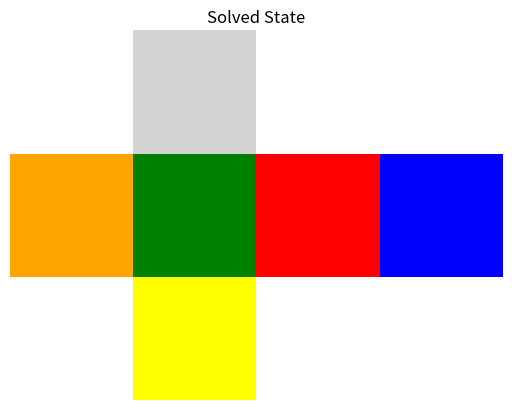
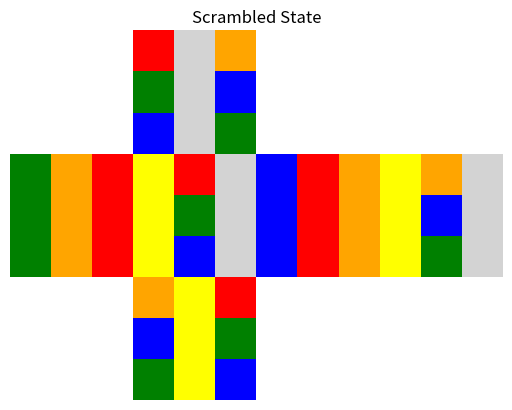

Reproduce these figures in Python, in order.
import copy
import networkx as nx
import matplotlib.pyplot as plt
import matplotlib.animation as animation
import random
import heapq


colors = ['W', 'Y', 'G', 'B', 'O', 'R']
faces = ['U', 'D', 'F', 'B', 'L', 'R']


move_map = {
    'U': [('B', 0), ('R', 0), ('F', 0), ('L', 0)],
    'D': [('F', 2), ('R', 2), ('B', 2), ('L', 2)],
    'F': [('U', 2), ('R', 'col0'), ('D', 0), ('L', 'col2')],
    'B': [('U', 0), ('L', 'col0'), ('D', 2), ('R', 'col2')],
    'L': [('U', 'col0'), ('F', 'col0'), ('D', 'col0'), ('B', 'col2')],
    'R': [('U', 'col2'), ('B', 'col0'), ('D', 'col2'), ('F', 'col2')]
}


def create_solved_cube():
    return {face: [[color]*3 for _ in range(3)] for face, color in zip(faces, colors)}


def rotate_face_cw(face):
    return [list(row) for row in zip(*face[::-1])]


def rotate_face_ccw(face):
    return [list(row) for row in zip(*face)][::-1]


def get_row(face, idx):
    return face[idx][:]


def set_row(face, idx, row):
    face[idx] = row[:]


def get_col(face, idx):
    return [row[idx] for row in face]


def set_col(face, idx, col):
    for i in range(3):
        face[i][idx] = col[i]


def apply_move(cube, move):
    face = move[0]
    direction = 1 if len(move) == 1 else -1
    cube[face] = rotate_face_cw(
        cube[face]) if direction == 1 else rotate_face_ccw(cube[face])
    adj = move_map[face]
    if direction == -1:
        adj = adj[::-1]
    edges = []
    for side, idx in adj:
        if isinstance(idx, int):
            edges.append(get_row(cube[side], idx))
        else:
            col_idx = int(idx[-1])
            edges.append(get_col(cube[side], col_idx))
    edges = [edges[-1]] + edges[:-1]
    for (side, idx), edge in zip(adj, edges):
        if isinstance(idx, int):
            set_row(cube[side], idx, edge)
        else:
            col_idx = int(idx[-1])
            set_col(cube[side], col_idx, edge)


def random_scramble(cube, moves=10):
    move_list = ['U', "U'", 'D', "D'", 'F',
                 "F'", 'B', "B'", 'L', "L'", 'R', "R'"]
    scramble_seq = random.choices(move_list, k=moves)
    states = [copy.deepcopy(cube)]
    for move in scramble_seq:
        new_state = copy.deepcopy(states[-1])
        apply_move(new_state, move)
        states.append(new_state)
    return states, scramble_seq


def build_state_graph(states):
    G = nx.DiGraph()
    for i in range(len(states) - 1):
        G.add_node(i, state=states[i])
        G.add_edge(i, i + 1, move='')
    G.add_node(len(states) - 1, state=states[-1])
    return G


def visualize_cube_state(cube, title='Cube State', ax=None):
    face_coords = {
        'U': (3, 6), 'L': (0, 3), 'F': (3, 3),
        'R': (6, 3), 'B': (9, 3), 'D': (3, 0)
    }
    color_lookup = {
        'W': 'lightgray',  # Changed from white to lightgray
        'Y': 'yellow',
        'G': 'green',
        'B': 'blue',
        'O': 'orange',
        'R': 'red'
    }
    if ax is None:
        fig, ax = plt.subplots()
    ax.clear()
    for face, (x_offset, y_offset) in face_coords.items():
        face_grid = cube[face]
        for i in range(3):
            for j in range(3):
                color = color_lookup[face_grid[i][j]]
                ax.add_patch(plt.Rectangle(
                    (x_offset + j, y_offset + 2 - i), 1, 1, facecolor=color))
    ax.set_xlim(0, 12)
    ax.set_ylim(0, 9)
    ax.set_aspect('equal')
    ax.set_title(title)
    ax.axis('off')


def animate_solution(states, title='Solving Cube'):
    fig, ax = plt.subplots()

    def update(frame):
        visualize_cube_state(
            states[frame], title=f'{title}: Step {frame}', ax=ax)
    ani = animation.FuncAnimation(
        fig, update, frames=len(states), repeat=False, interval=500)
    plt.show()


def is_solved(cube):
    for face in cube:
        center = cube[face][1][1]
        for row in cube[face]:
            for color in row:
                if color != center:
                    return False
    return True


# def heuristic(cube):
#     score = 0
#     for face in cube:
#         center = cube[face][1][1]
#         for row in cube[face]:
#             for color in row:
#                 if color != center:
#                     score += 1
#     return score

def heuristic(cube):
    score = 0
    incorrect_faces = {}

    for face in cube:
        center = cube[face][1][1]
        face_grid = cube[face]
        display_grid = []
        incorrect_count = 0

        for i in range(3):
            row_display = []
            for j in range(3):
                color = face_grid[i][j]
                if color != center:
                    row_display.append(color.lower())
                    incorrect_count += 1
                    score += 1
                else:
                    row_display.append(color)
            display_grid.append(row_display)

        if incorrect_count > 0:
            incorrect_faces[face] = (display_grid, incorrect_count)

    if incorrect_faces:
        print("\nIncorrect faces (lowercase = incorrect):")
        for face, (grid, count) in incorrect_faces.items():
            print(
                f"\nFace {face} (center: {cube[face][1][1]}): {count}/9 incorrect")
            for row in grid:
                print(" ".join(row))

    return score


def a_star_solver(start_cube):
    move_list = ['U', "U'", 'D', "D'", 'F',
                 "F'", 'B', "B'", 'L', "L'", 'R', "R'"]
    visited = set()
    queue = []
    counter = 0
    heapq.heappush(queue, (0, 0, counter, start_cube, []))

    while queue:
        _, cost, _, current, path = heapq.heappop(queue)
        cube_id = str(current)
        if cube_id in visited:
            continue
        visited.add(cube_id)
        if is_solved(current):
            return path
        for move in move_list:
            new_cube = copy.deepcopy(current)
            apply_move(new_cube, move)
            if str(new_cube) not in visited:
                new_path = path + [move]
                est_cost = cost + 1 + heuristic(new_cube)
                counter += 1
                heapq.heappush(queue, (est_cost, cost + 1,
                               counter, new_cube, new_path))
    return []


def apply_sequence(cube, sequence):
    states = [copy.deepcopy(cube)]
    for move in sequence:
        apply_move(cube, move)
        states.append(copy.deepcopy(cube))
    return states


if __name__ == '__main__':
    cube = create_solved_cube()
    states, scramble_seq = random_scramble(cube, moves=5)
    scrambled = copy.deepcopy(states[-1])

    print("Scramble sequence:", scramble_seq)
    visualize_cube_state(states[0], title='Solved State')
    visualize_cube_state(scrambled, title='Scrambled State')

    solution_seq = a_star_solver(copy.deepcopy(scrambled))
    print("Solution sequence:", solution_seq)
    solve_states = apply_sequence(scrambled, solution_seq)
    animate_solution(solve_states, title='Solving with A* Search')
